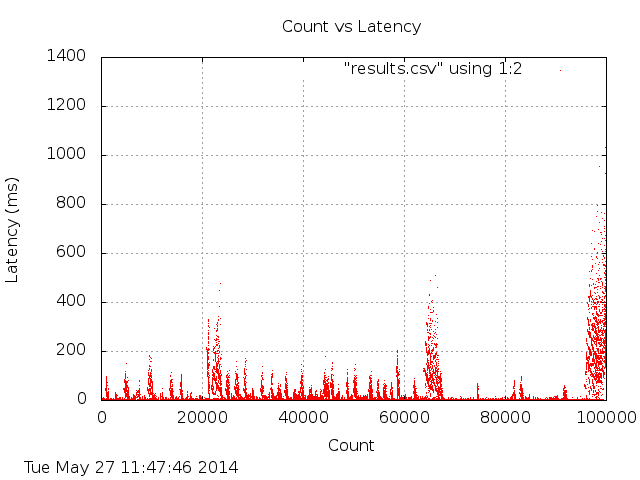

Source data for this figure (header and first rows):
loc, val
0, 5
1, 2
2, 4
3, 3
4, 2
5, 2
6, 2
7, 1
8, 3
9, 2
10, 1
11, 1
12, 1
13, 1
14, 0
15, 1
16, 4
17, 3
18, 3
19, 2
20, 2
21, 1
22, 2
23, 3
24, 3
25, 3
26, 2
27, 1
28, 2
29, 6
30, 3
31, 2
32, 2
33, 2
34, 1
35, 1
36, 1
37, 1
38, 2
39, 1
40, 1
41, 1
42, 2
43, 1
44, 3
45, 1
46, 1
47, 1
48, 1
49, 1
50, 2
51, 1
52, 1
53, 0
54, 3
55, 3
56, 2
57, 2
58, 2
59, 1
... 99,940 more rows
